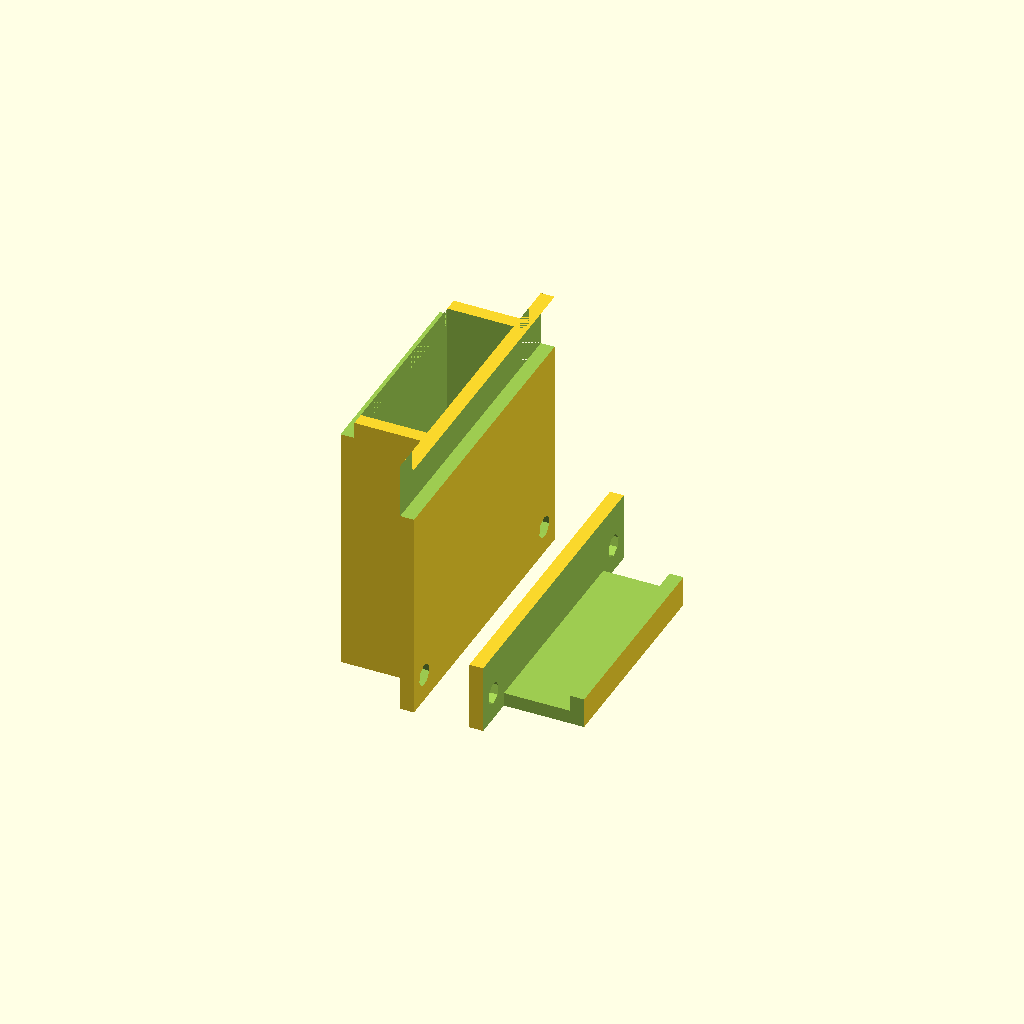
Cell 1: rendered with the file's own defaults.
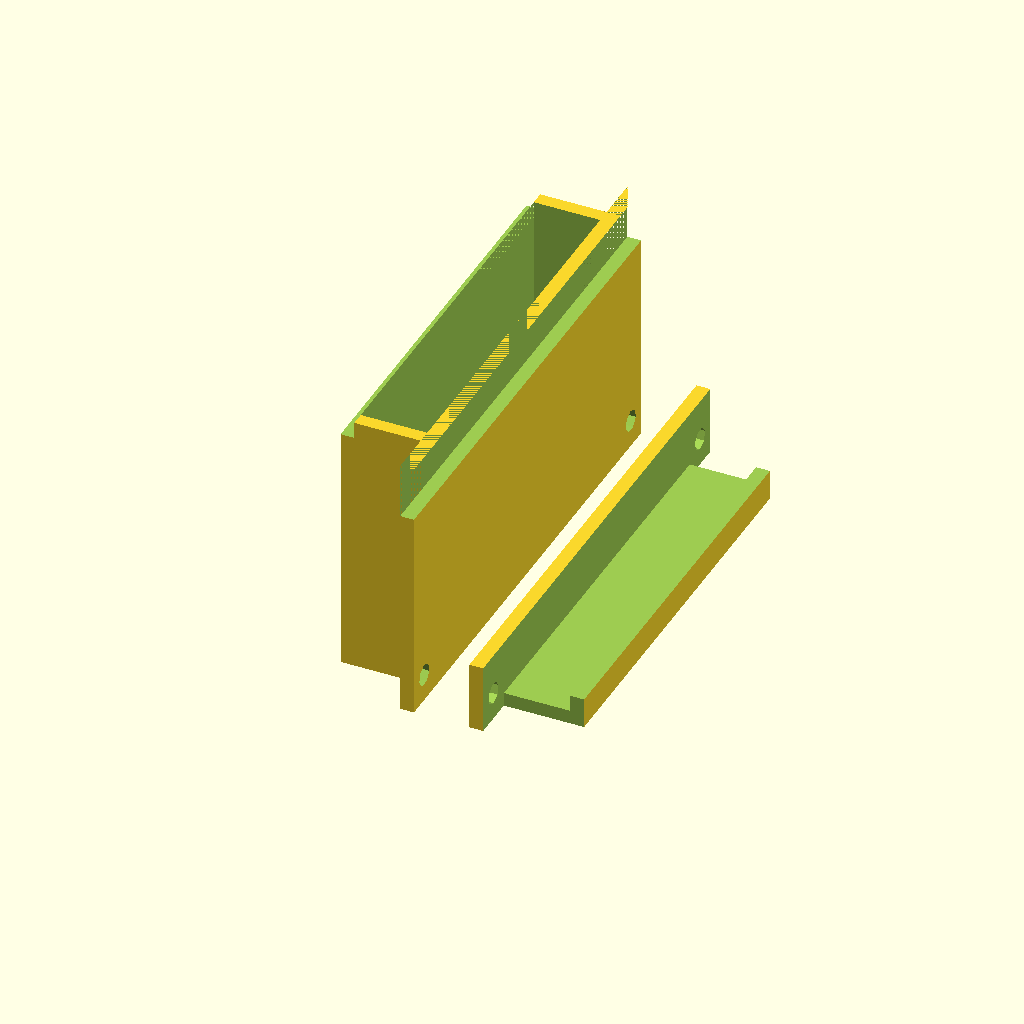
Cell 2: insideWidth = 67 (everything else at default).
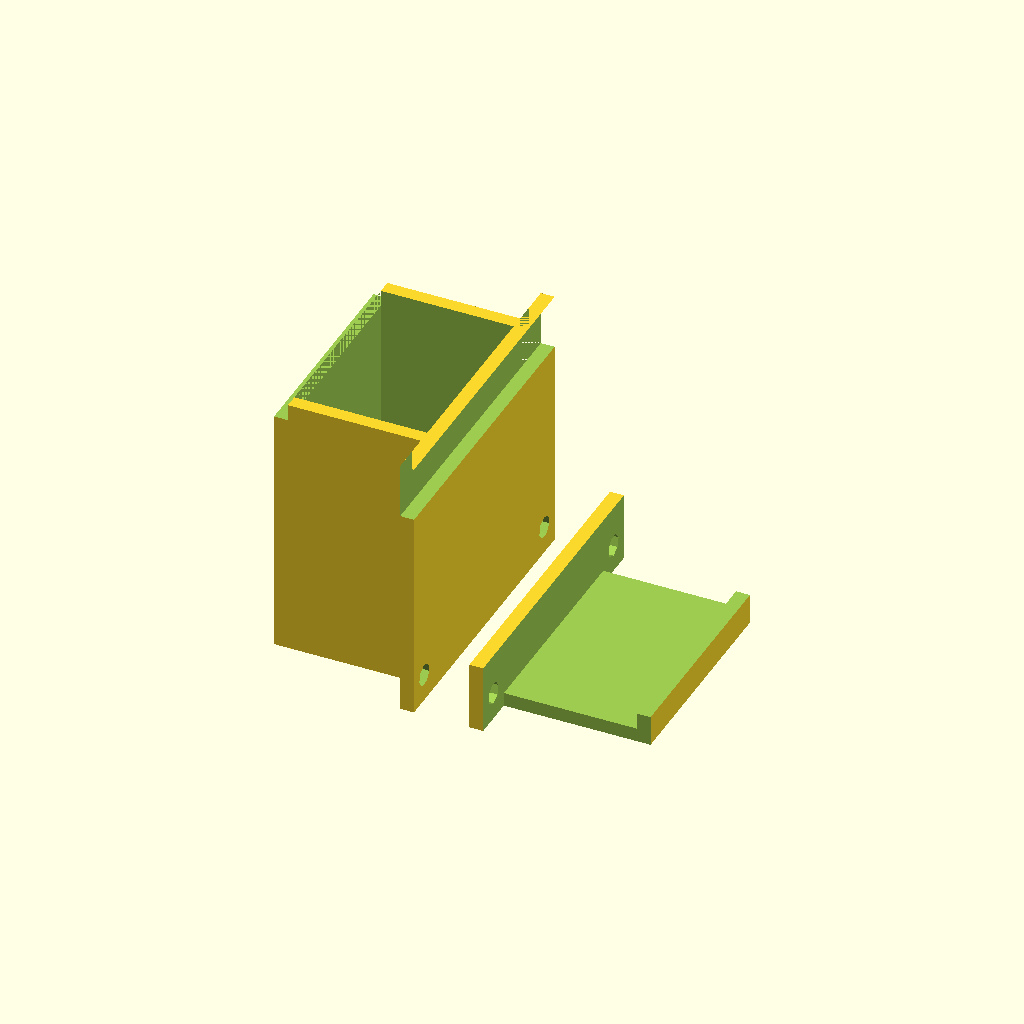
Cell 3: the same model with insideHeight = 24.
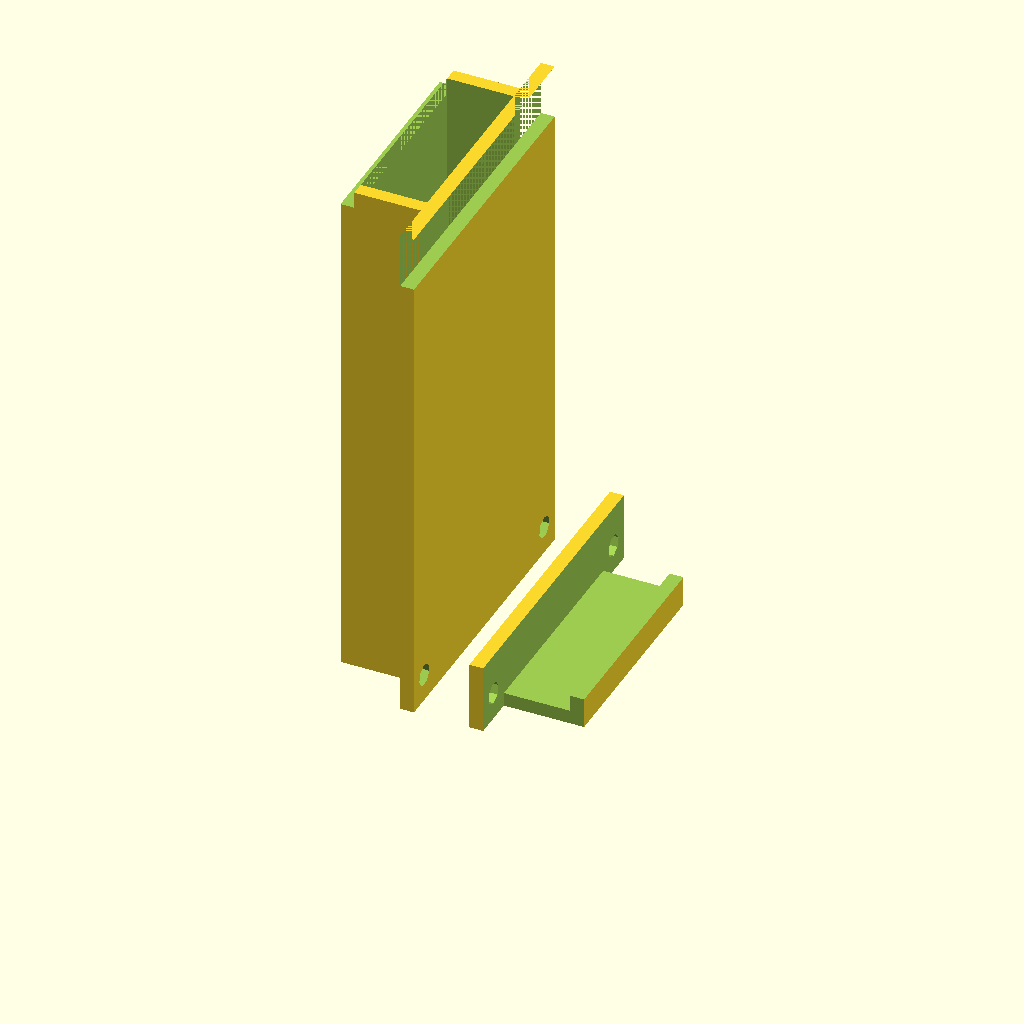
Cell 4 — insideLength set to 92, the other parameters unchanged.
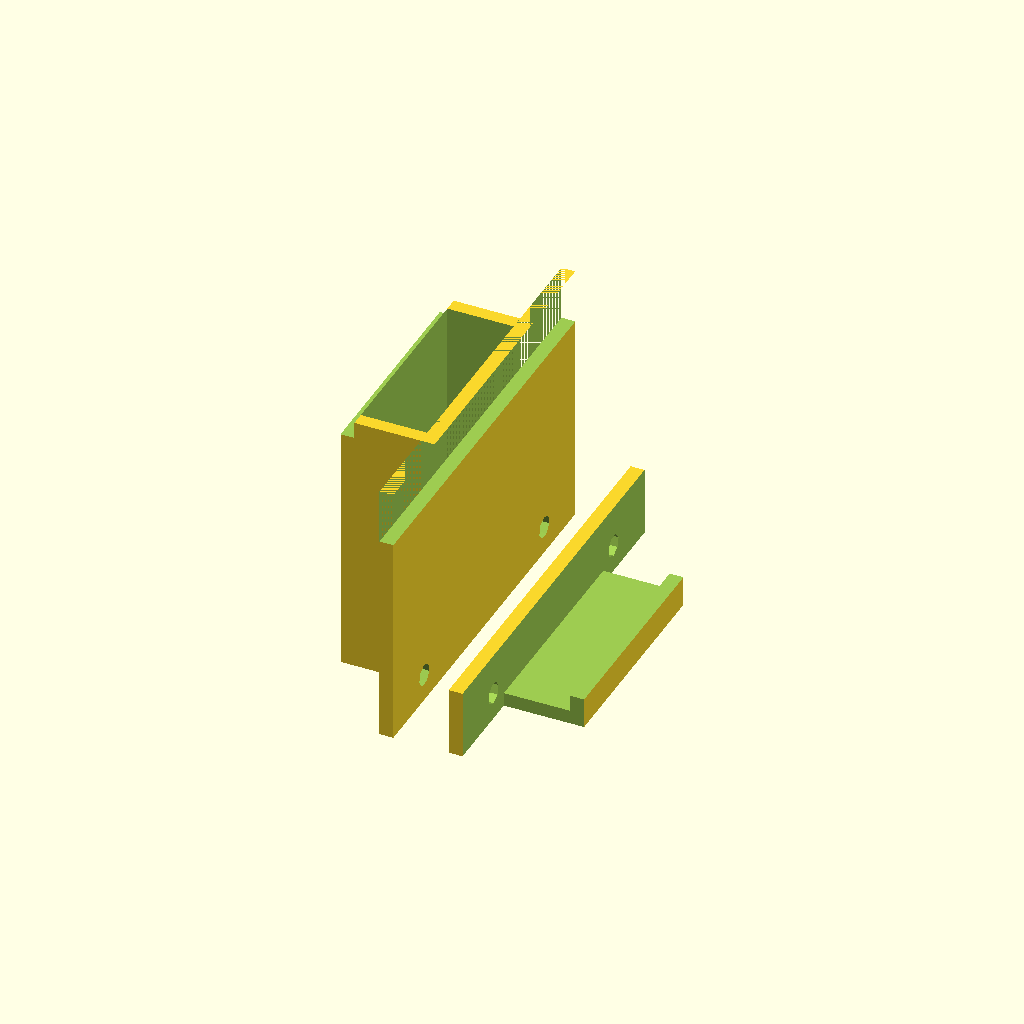
Cell 5: the same model with holderWidth = 16.
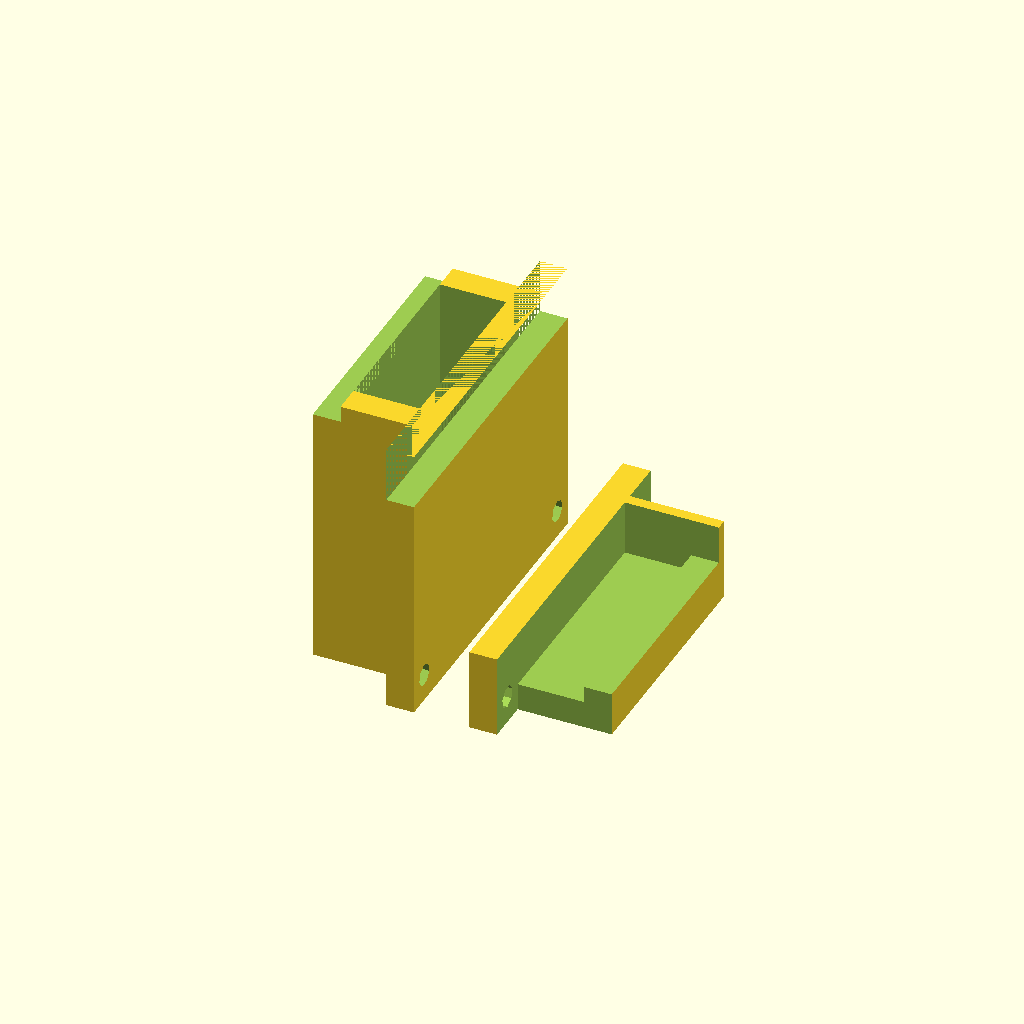
Cell 6 — wallThickness set to 5, the other parameters unchanged.
All cells are drawn from one camera (rotation 55°, 0°, 25°, orthographic, colour scheme Cornfield), so only the parameter changes between them.
Source of the model, led_driveri_kotelo.scad:
insideWidth = 33.5;
insideHeight = 12;
insideLength = 46;


holderWidth = 8;
wallThickness = 2.5;

totalLength = insideLength + wallThickness;
totalWidth = insideWidth + 2 * wallThickness;
totalHeight = insideHeight + 2 * wallThickness;

holeDistanceFromEnd = 5;
endCapMaxLength = 10;

rotate(a=[0,-90,0]) {
difference() {
  union() {
    cube([
    insideLength + wallThickness, 
    insideWidth + 2 * wallThickness,
    insideHeight + 2 * wallThickness], false);
    translate([0, -holderWidth, 0])
      cube([
      insideLength + wallThickness, 
      insideWidth + 2 * wallThickness + 2 * holderWidth,
      wallThickness], false);
  }
    
    translate([wallThickness,wallThickness,wallThickness]) 
    cube([
    insideLength +2 , 
    insideWidth,
    insideHeight], false);
  
    //yläreunan kolo 
    translate([totalLength-3, -holderWidth-1, insideHeight + wallThickness])
      cube([10,totalWidth + 2 * holderWidth +2,wallThickness+1], false);
    //alareunan kolo
    translate([totalLength-10, -holderWidth-1, -1])
      cube([10,totalWidth + 2 * holderWidth +2,wallThickness+1], false);

    translate([holeDistanceFromEnd,-4,-1])
      cylinder(wallThickness+2, 2,2,false);
    translate([holeDistanceFromEnd, totalWidth + 4,-1])
      cylinder(wallThickness+2, 2,2,false);
}
}


translate([10, -holderWidth, 10 + wallThickness])
rotate(a=[0,90,0]) {

difference() {
  cube([10 + wallThickness,totalWidth + 2 * holderWidth,totalHeight], false);
  translate([-1,-1,wallThickness])
    cube([10 + wallThickness+2,holderWidth+1, insideHeight + wallThickness +1], false);
  translate([-1,holderWidth + insideWidth + 2 * wallThickness,wallThickness])
    cube([10 + wallThickness+2,holderWidth+1, insideHeight + wallThickness +1], false);
  translate([-1,0,wallThickness])
    cube([10+1,insideWidth + 2 * holderWidth, insideHeight], false);
  translate([-1,0,wallThickness + insideHeight-1])
    cube([10 - 2,insideWidth + 2 * holderWidth, insideHeight], false);
  
    //ruuvinreiät
  translate([10 + wallThickness - holeDistanceFromEnd,holderWidth - 4,-1])
    cylinder(wallThickness+2, 2,2,false);
  translate([10 + wallThickness - holeDistanceFromEnd, totalWidth + holderWidth + 4 ,-1])
    cylinder(wallThickness+2, 2,2,false);
}
}
Customizer parameters (derived from the source; name, type, default, range or options):
insideWidth: number, default 33.5
insideHeight: number, default 12
insideLength: number, default 46
holderWidth: number, default 8
wallThickness: number, default 2.5
holeDistanceFromEnd: number, default 5
endCapMaxLength: number, default 10
